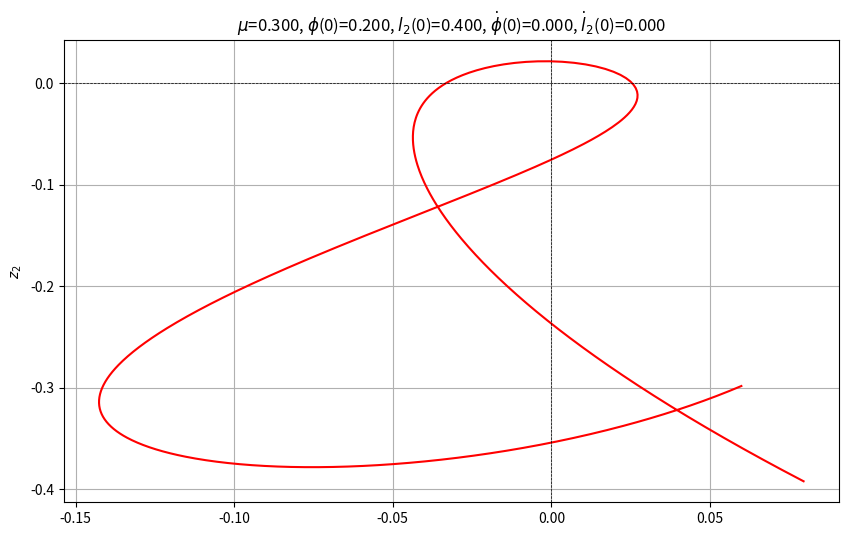

Here is the Python script that generated this plot: (Note: this script raises an exception after producing the figure.)
from pathlib import Path

import numpy as np
import matplotlib.pyplot as plt

# Store generated files in data/01_mechanik/<notebook name>.
# Finding the repository root makes this work regardless of VS Code's kernel working directory.
notebook_name = "SwingingAtwood"
project_root = next(
    (path for path in (Path.cwd(), *Path.cwd().parents) if (path / ".git").exists()),
    Path.cwd(),
)
output_dir = project_root / "data" / "01_mechanik" / notebook_name
output_dir.mkdir(parents=True, exist_ok=True)
print(f"Output directory: {output_dir}")

# State vector y = [phi , l2, dot_phi , dot_l2 ]
# Bewegungsgleichung ist d/dt y = f(y), mit
# d/dt phi     = dot_phi
# d/dt l2      = dot_l2
# d/dt dot_phi = - (2*dot_phi*dot_l2 + sin(phi)/l2
# d/dt dot_l2  = (mu * l2 *dot_phi**2 -1 + mu*cos(phi))/(1+mu)

# Beachte: Die REchnung luaft einfach weiter wenn l2<0 oder l2>1:
# die physikalische L¨sing ist dann nicht mehr gültig


def f_swm(y,mu):
    f=np.zeros(4)
    f[0]=y[2] 
    f[1]=y[3]
    f[2]=-(2*y[2]*y[3]+np.sin(y[0]))/y[1]
    f[3]=(mu*y[1]*y[2]**2-1+mu*np.cos(y[0]))/(1+mu)
    return f


def rk4_step_swm(y,h,mu):
    k1=f_swm(y,mu)
    k2=f_swm(y+h*0.5*k1,mu)
    k3=f_swm(y+h*0.5*k2,mu)
    k4=f_swm(y+h*k3,mu)
    return y + (h/6.0)*(k1+2*k2+2*k3+k4)

def rk4_full_swm(h,nmax,y0,mu):
    tpoints = np.zeros(nmax)
    ypoints=np.full((nmax, 4), 0.0)    
    yn=y0
    for n in range(nmax):
        tn=n*h
        tpoints[n]=tn
        yn=rk4_step_swm(yn,h,mu)
        ypoints[n]=yn.copy()
    return tpoints,ypoints




y0=np.array([0.2,0.4,0,0])
nmax=1000
h=0.003
mu=0.3


ts1,ys1=rk4_full_swm(h,nmax,y0,mu)
ts2,ys2=rk4_full_swm(h*0.5,2*nmax,y0,mu)


# Calculate the values for plotting
x1_values = ys1[:, 1] * np.sin(ys1[:, 0])  # y values
y1_values = -ys1[:, 1] * np.cos(ys1[:, 0])  # x values
x1_values_1 = ys2[:, 1] * np.sin(ys2[:, 0])  # y values
y1_values_1 = -ys2[:, 1] * np.cos(ys2[:, 0])  # x values

# Create the plot
plt.figure(figsize=(10, 6))
#plt.plot(t1, ys[:,0], marker='o', linestyle='-', color='b')  # Use 'o' for points
#plt.plot(t1, ys[:,1], marker='+', linestyle='-', color='r')  # Use 'o' for points
plt.plot(x1_values, y1_values, '-', color='r')  # Use 'o' for points
#plt.plot(x1_values_1, y1_values_1, '--', color='k')  # Use 'o' for points
plt.title(f'$\mu$={mu:.3f}, $\phi$(0)={y0[0]:.3f}, $l_2$(0)={y0[1]:.3f}, $\dot\phi$(0)={y0[2]:.3f}, $\dot l_2$(0)={y0[3]:.3f}')
#plt.title(f'Plot of $\mu$={mu:.3f}, $\phi$(0)={y0[0]:.3f}')
plt.ylabel('$z_2$')
plt.grid()
plt.axhline(0, color='black', linewidth=0.5, ls='--')  # Add x-axis line
plt.axvline(0, color='black', linewidth=0.5, ls='--')  # Add y-axis line
plt.show()



from matplotlib.animation import FuncAnimation
from IPython.display import Video, display

# Example data (replace with your actual x1, y1, x2, y2, ts data)
x1 = ys1[:, 1] * np.sin(ys1[:, 0])  # y values
y1 = -ys1[:, 1] * np.cos(ys1[:, 0])  # x values
x2 = 0*ys1[:, 1]  # y values
y2 = ys1[:, 1]-1   # x values
ts=ts1


# Choose every p-th point from the series
p = 10
x1 = x1[::p]
y1 = y1[::p]
x2 = x2[::p]
y2 = y2[::p]
ts = ts[::p]

# Create a figure and axis with the required limits
fig, ax = plt.subplots()
ax.set_xlim(-1, 1)  # Restrict the x-axis to [-1, 1]
ax.set_ylim(-1, 0.1)  # Restrict the y-axis to [-1, 0.1]

# Initialize the connecting lines
line1, = ax.plot([0, x1[0]], [0, y1[0]], color='black')  # Line from origin to Circle 1
line2, = ax.plot([0, x2[0]], [0, y2[0]], color='black')  # Line from origin to Circle 2

# Create two circles (with smaller radius) and a text label for time
circle1 = plt.Circle((x1[0], y1[0]), 0.05*(mu**(1/3)), color='blue')  # Blue circle
circle2 = plt.Circle((x2[0], y2[0]), 0.05, color='red')   # Red circle
time_label = ax.text(-0.9, 0.05, '', fontsize=12)  # Text label for the time

# Add the static dashed circle around the origin
static_circle = plt.Circle((0, 0), 1, color='black', fill=False, linestyle='--')
ax.add_patch(static_circle)

# Add the moving circles to the plot
ax.add_patch(circle1)
ax.add_patch(circle2)


# Update function for the animation
def update(frame):
    
    # Update the time label
    time_label.set_text(f't = {ts[frame]:.2f}')
    
    # Update the connecting lines
    line1.set_data([0, x1[frame]], [0, y1[frame]])  # Line connecting to Circle 1
    line2.set_data([0, x2[frame]], [0, y2[frame]])  # Line connecting to Circle 2
    # Update positions of the circles
    circle1.set_center((x1[frame], y1[frame]))
    circle2.set_center((x2[frame], y2[frame]))
    
    return line1, line2, circle1, circle2, time_label

# Create the animation
ani = FuncAnimation(fig, update, frames=len(ts), interval=50, blit=True)

# Save the animation and embed it directly in the notebook.
# Muted videos may autoplay in modern browsers; playback controls remain available.
video_file = output_dir / 'swinging_circles.mp4'
ani.save(str(video_file), writer='ffmpeg', fps=20)
plt.close(fig)
display(Video(str(video_file), embed=True, html_attributes='controls autoplay loop muted'))
